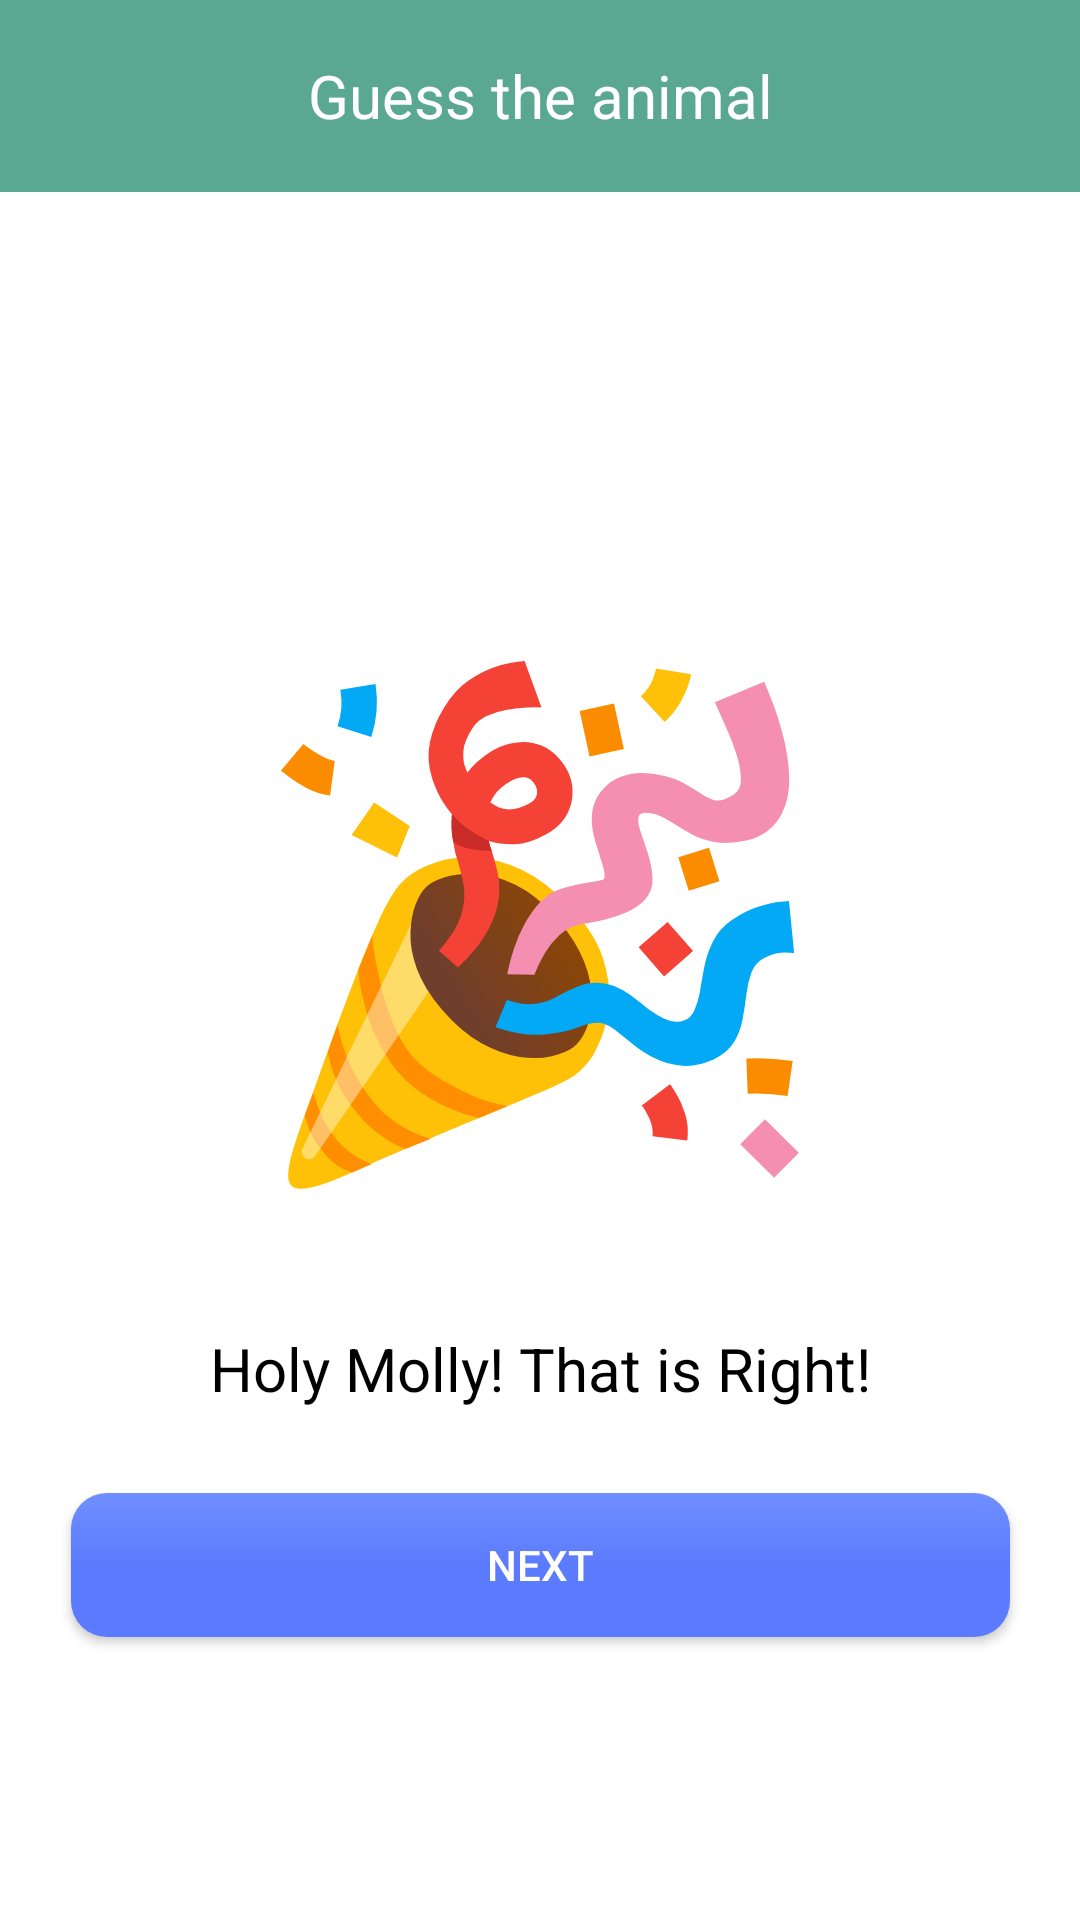

Layout XML and referenced resources for this Android screen:
<!-- AndroidManifest.xml: application theme Base.Theme.MyApplication -->
<!-- res/layout/holly_molly.xml -->
<?xml version="1.0" encoding="utf-8"?>
<androidx.constraintlayout.widget.ConstraintLayout xmlns:android="http://schemas.android.com/apk/res/android"
    xmlns:app="http://schemas.android.com/apk/res-auto"
    xmlns:tools="http://schemas.android.com/tools"
    android:layout_width="match_parent"
    android:layout_height="match_parent"
    tools:context=".HollyMolly">

    <Button
        android:id="@+id/nextButton"
        android:layout_width="313dp"
        android:layout_height="0dp"
        android:layout_marginTop="28dp"
        android:background="@drawable/rounded_button_background"
        android:text="@string/next"
        android:textColor="@color/white"
        app:layout_constraintEnd_toEndOf="parent"
        app:layout_constraintStart_toStartOf="parent"
        app:layout_constraintTop_toBottomOf="@+id/textView15" />

    <com.google.android.material.appbar.MaterialToolbar
        android:id="@+id/topAppBarLogin"
        android:layout_width="match_parent"
        android:layout_height="0dp"
        android:background="#5BA890"


        app:layout_constraintEnd_toEndOf="parent"
        app:layout_constraintHorizontal_bias="1.0"
        app:layout_constraintStart_toStartOf="parent"
        app:layout_constraintTop_toTopOf="parent">


        <TextView
            android:id="@+id/toolbar_title"
            android:layout_width="wrap_content"
            android:layout_height="wrap_content"
            android:layout_gravity="center"
            android:text="@string/guess_the_animal"
            android:textColor="@color/white"
            android:textSize="20sp" />

        <Button
            android:id="@+id/back_button_login"
            android:layout_width="41dp"
            android:layout_height="39dp"
            android:background="@drawable/back_button"
            android:onClick="onBackButtonClicked"
            app:layout_constraintBottom_toBottomOf="parent"
            app:layout_constraintEnd_toEndOf="parent"
            app:layout_constraintHorizontal_bias="0.049"
            app:layout_constraintStart_toStartOf="parent"
            app:layout_constraintTop_toTopOf="parent"
            app:layout_constraintVertical_bias="0.013" />
    </com.google.android.material.appbar.MaterialToolbar>

    <TextView
        android:id="@+id/WinIcon"
        android:layout_width="wrap_content"
        android:layout_height="wrap_content"
        android:layout_marginTop="130dp"
        android:text="@string/winEmoji"
        android:textSize="160sp"
        android:textColor="@android:color/white"
        app:layout_constraintEnd_toEndOf="parent"
        app:layout_constraintStart_toStartOf="parent"
        app:layout_constraintTop_toBottomOf="@+id/topAppBarLogin"  />

    <TextView
        android:id="@+id/textView15"
        android:layout_width="wrap_content"
        android:layout_height="wrap_content"
        android:layout_marginTop="36dp"
        android:text="@string/holy_molly_that_is_right"
        android:textSize="20sp"
        android:textColor="@color/black"
        app:layout_constraintEnd_toEndOf="parent"
        app:layout_constraintHorizontal_bias="0.5"
        app:layout_constraintStart_toStartOf="parent"
        app:layout_constraintTop_toBottomOf="@+id/WinIcon"

    />


</androidx.constraintlayout.widget.ConstraintLayout>
<!-- resources referenced by this layout -->
<resources>
  <color name="black">#FF000000</color>
  <color name="white">#FFFFFFFF</color>
  <!-- drawable rounded_button_background (drawable) -->
  <?xml version="1.0" encoding="utf-8"?>
  <shape xmlns:android="http://schemas.android.com/apk/res/android"
      android:shape="rectangle">
      <corners android:radius="12dp"/>
      <gradient
          android:startColor="#6F8FFF"
          android:centerColor="#5B7BFE"
          android:endColor="#5B7BFE"
          android:angle="170"/>
  </shape>
  <string name="guess_the_animal">Guess the animal</string>
  <string name="holy_molly_that_is_right">Holy Molly! That is Right!</string>
  <string name="next">Next</string>
  <string name="winEmoji">🎉</string>
  <style name="Base.Theme.MyApplication" parent="Theme.Material3.DayNight.NoActionBar">
          
          <item name="android:windowBackground">@color/my_light_background</item>
          
      </style>
  <color name="my_light_background">#FFFFFF</color>
</resources>
